Run: headless pygame with SDL's dummy video driver; simulated clock (each Clock.tick advances the game by its frame time, no real sleeping); random seed 0; keys injected as events and as key.get_pressed() state; mouse plan: one left click at the window centre at the start of phase 2, then a move to the lower-right quarter at the start of phase 3.
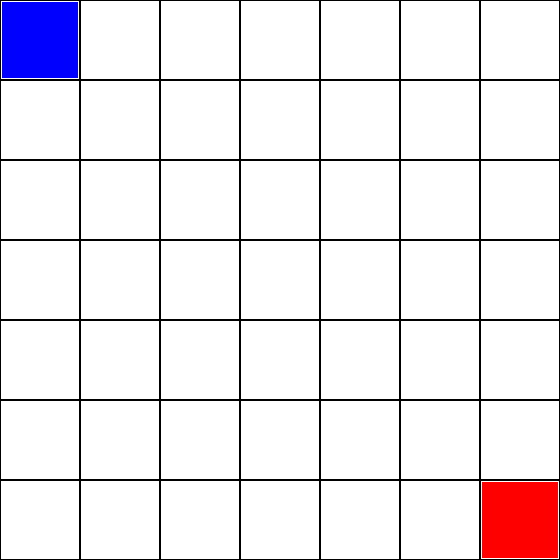
Frame 1 of 4 · flips 1–60 · no input
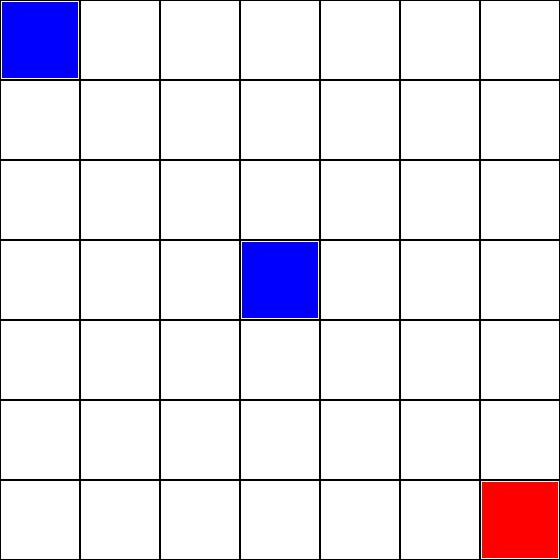
Frame 2 of 4 · flips 61–180 · clicked the window centre · tapped SPACE, RETURN · held RIGHT (→), D
Frame 3 of 4 · flips 181–300 · moved the mouse to the lower-right quarter · held DOWN (↓), S · screen unchanged from frame 2, image omitted
Frame 4 of 4 · flips 301–420 · held LEFT (←), A, UP (↑), W · screen unchanged from frame 3, image omitted

The pygame program that drew these frames:

import pygame
import sys

# Inicializar Pygame
pygame.init()

# Configuración del tablero
FILAS, COLUMNAS = 7, 7
ANCHO, ALTO = 560, 560
CELDA = ANCHO // COLUMNAS
screen = pygame.display.set_mode((ANCHO, ALTO))
pygame.display.set_caption("Snake vs Snake GUI Test")

# Colores
BLANCO = (255, 255, 255)
NEGRO = (0, 0, 0)
AZUL = (0, 0, 255)
ROJO = (255, 0, 0)

# Tablero vacío
tablero = [[None for _ in range(COLUMNAS)] for _ in range(FILAS)]

# Posiciones iniciales de las serpientes
cabeza_azul = (0, 0)
cabeza_rojo = (6, 6)
tablero[cabeza_azul[1]][cabeza_azul[0]] = 'AZUL'
tablero[cabeza_rojo[1]][cabeza_rojo[0]] = 'ROJO'

# Reloj para FPS
clock = pygame.time.Clock()

def dibujar_tablero():
    screen.fill(BLANCO)
    # Dibujar rejilla
    for x in range(COLUMNAS):
        for y in range(FILAS):
            rect = pygame.Rect(x*CELDA, y*CELDA, CELDA, CELDA)
            pygame.draw.rect(screen, NEGRO, rect, 1)  # borde
            if tablero[y][x] == 'AZUL':
                pygame.draw.rect(screen, AZUL, rect.inflate(-4, -4))
            elif tablero[y][x] == 'ROJO':
                pygame.draw.rect(screen, ROJO, rect.inflate(-4, -4))
    pygame.display.flip()

def obtener_celda_click(pos_mouse):
    x, y = pos_mouse
    col = x // CELDA
    fila = y // CELDA
    return col, fila

# Bucle principal
running = True
turno = 'AZUL'  # turno inicial
while running:
    for event in pygame.event.get():
        if event.type == pygame.QUIT:
            running = False
        elif event.type == pygame.MOUSEBUTTONDOWN:
            col, fila = obtener_celda_click(event.pos)
            # Solo coloca ficha si la celda está vacía
            if tablero[fila][col] is None:
                tablero[fila][col] = turno
                print(f"{turno} colocó ficha en ({col}, {fila})")
                # Alternar turno
                turno = 'ROJO' if turno == 'AZUL' else 'AZUL'

    dibujar_tablero()
    clock.tick(30)

pygame.quit()
sys.exit()
